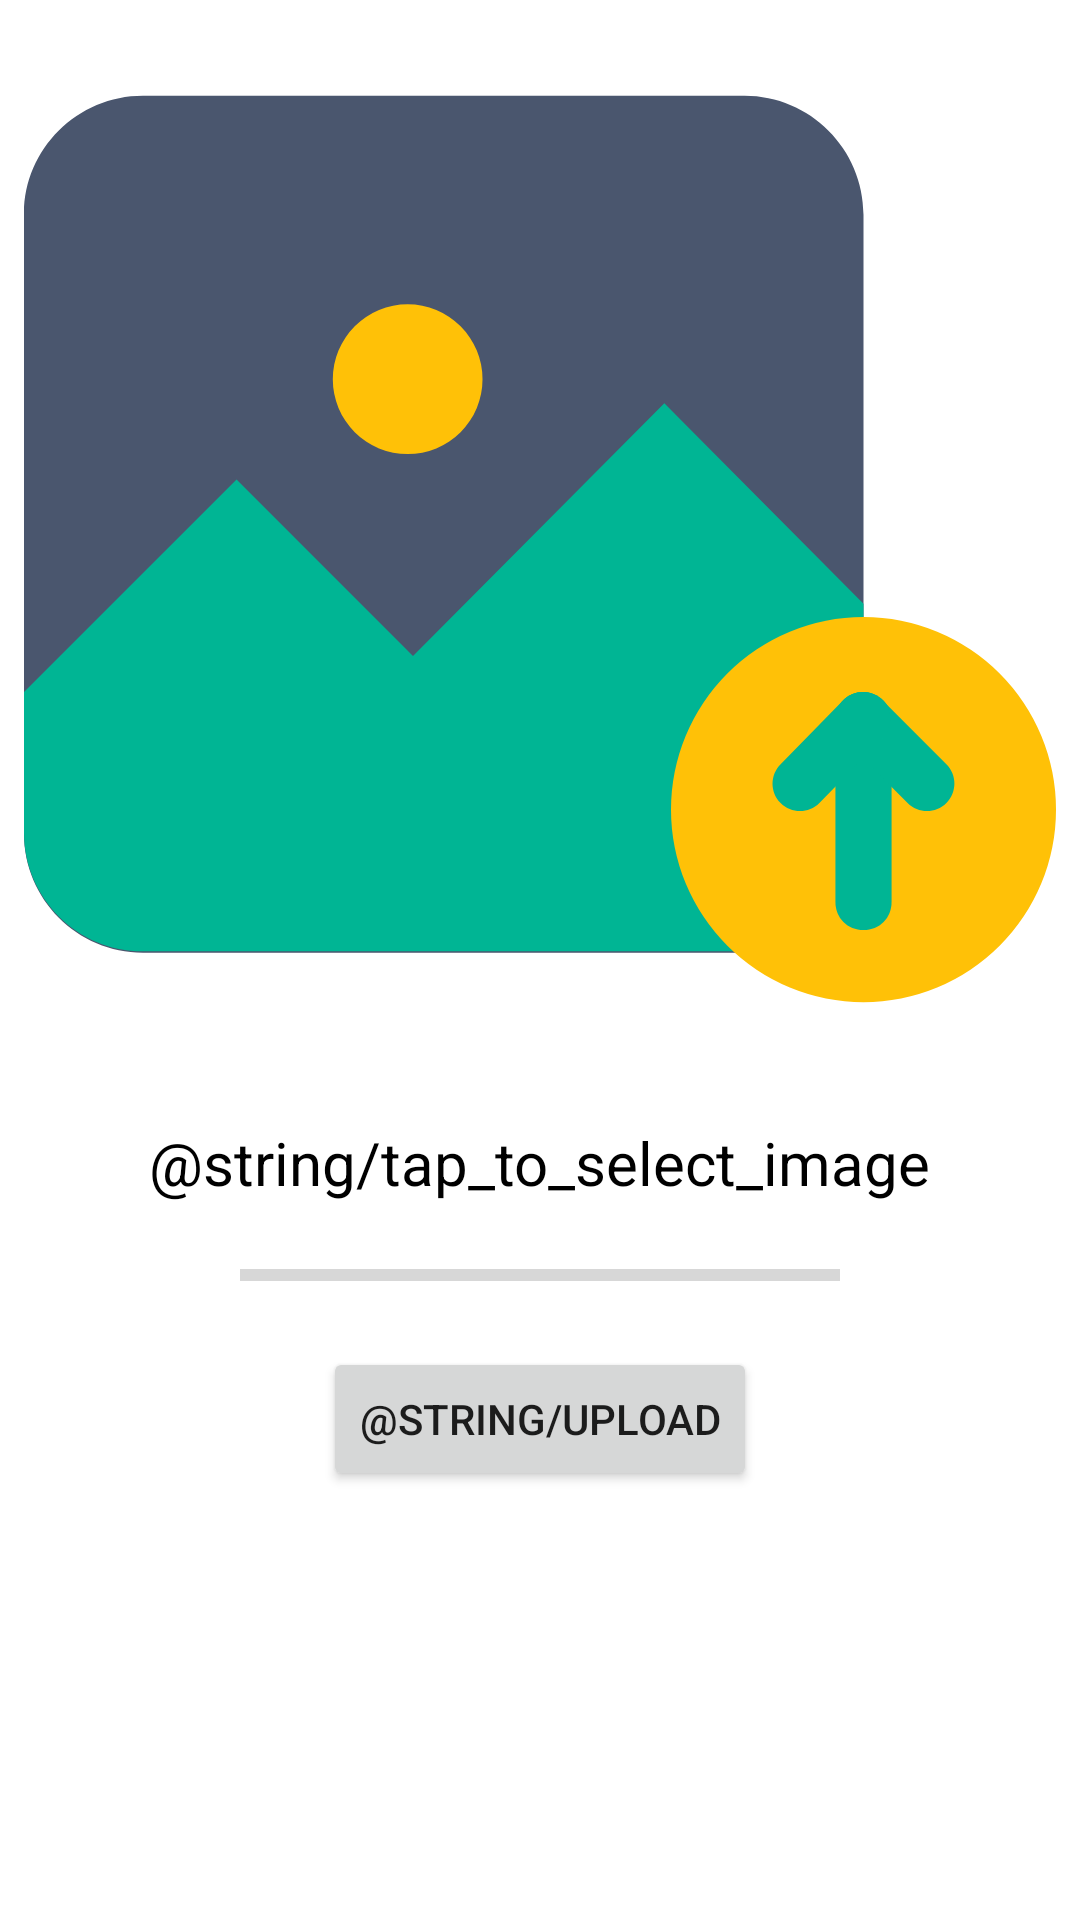

Reconstruct the res/layout file that produces this screen, plus the resources it refers to.
<!-- AndroidManifest.xml: application theme Theme.HomeWork -->
<!-- res/layout/fragment_image_load.xml -->
<?xml version="1.0" encoding="utf-8"?>
<LinearLayout xmlns:android="http://schemas.android.com/apk/res/android"
    xmlns:app="http://schemas.android.com/apk/res-auto"
    xmlns:tools="http://schemas.android.com/tools"
    android:layout_width="match_parent"
    android:layout_height="match_parent"
    android:orientation="vertical">


    <ImageView
        android:id="@+id/image"
        android:layout_width="match_parent"
        android:layout_height="350dp"
        android:layout_margin="8dp"
        app:srcCompat="@drawable/ic_upload" />

    <TextView
        android:id="@+id/hint"
        android:layout_width="wrap_content"
        android:layout_height="wrap_content"
        android:layout_gravity="center_horizontal"
        android:layout_margin="8dp"
        android:text="@string/tap_to_select_image"
        android:textColor="@color/black"
        android:textSize="20sp" />

    <ProgressBar
        android:id="@+id/progress_bar"
        style="@style/Widget.AppCompat.ProgressBar.Horizontal"
        android:layout_width="200dp"
        android:layout_height="wrap_content"
        android:layout_gravity="center_horizontal"
        android:layout_margin="8dp"
        android:max="100"
        tools:progress="0" />

    <Button
        android:id="@+id/upload"
        android:layout_width="wrap_content"
        android:layout_height="wrap_content"
        android:layout_gravity="center_horizontal"
        android:layout_margin="8dp"
        android:text="@string/upload"
        app:layout_constraintBottom_toBottomOf="parent"
        app:layout_constraintEnd_toEndOf="parent"
        app:layout_constraintStart_toStartOf="parent" />


</LinearLayout>
<!-- resources referenced by this layout -->
<resources>
  <color name="black">#FF000000</color>
  <!-- drawable ic_upload (drawable) -->
  <vector xmlns:android="http://schemas.android.com/apk/res/android"
      android:width="308.8dp"
      android:height="308.8dp"
      android:viewportWidth="308.8"
      android:viewportHeight="308.8">
    <path
        android:pathData="M35.6,18.8h180c19.6,0 35.6,16 35.6,35.6v185.2c0,19.6 -16,35.6 -35.6,35.6h-180C16,275.2 0,259.2 0,239.6V54C0,34.8 16,18.8 35.6,18.8z"
        android:fillColor="#4A566E"/>
    <path
        android:pathData="M116.4,186.4l-52.8,-52.8L0,197.2v13.2v28.8c0,19.6 16,35.6 35.6,35.6h180c19.6,0 35.6,-16 35.6,-35.6v-28.8v-39.6l-59.6,-60L116.4,186.4z"
        android:fillColor="#00B594"/>
    <path
        android:pathData="M114.8,103.6m-22.4,0a22.4,22.4 0,1 1,44.8 0a22.4,22.4 0,1 1,-44.8 0"
        android:fillColor="#FFC107"/>
    <path
        android:pathData="M251.2,232.4m-57.6,0a57.6,57.6 0,1 1,115.2 0a57.6,57.6 0,1 1,-115.2 0"
        android:fillColor="#FFC107"/>
    <path
        android:pathData="M242.8,205.6c0,-4.8 3.6,-8.4 8.4,-8.4c4.4,0 8.4,3.6 8.4,8.4V260c0,4.8 -3.6,8.4 -8.4,8.4s-8.4,-3.6 -8.4,-8.4V205.6z"
        android:fillColor="#00B594"/>
    <path
        android:pathData="M245.2,211.2c-3.2,-3.2 -3.2,-8.4 0,-11.6s8.4,-3.2 11.6,0l19.2,19.2c3.2,3.2 3.2,8.4 0,11.6s-8.4,3.2 -11.6,0L245.2,211.2z"
        android:fillColor="#00B594"/>
    <path
        android:pathData="M245.2,199.6c3.2,-3.2 8.4,-3.2 11.6,0s3.2,8.4 0,11.6L238,230.4c-3.2,3.2 -8.4,3.2 -11.6,0s-3.2,-8.4 0,-11.6L245.2,199.6z"
        android:fillColor="#00B594"/>
  </vector>
  <style name="Theme.HomeWork" parent="Theme.MaterialComponents.DayNight.DarkActionBar">
          
          <item name="colorPrimary">@color/purple_500</item>
          <item name="colorPrimaryVariant">@color/purple_700</item>
          <item name="colorOnPrimary">@color/white</item>
          
          <item name="colorSecondary">@color/teal_200</item>
          <item name="colorSecondaryVariant">@color/teal_700</item>
          <item name="colorOnSecondary">@color/black</item>
          
          <item name="android:statusBarColor" tools:targetApi="l">?attr/colorPrimaryVariant</item>
          
          <item name="snackbarTextViewStyle">@style/Snackbar.TextView</item>
      </style>
  <color name="purple_500">#FF6200EE</color>
  <color name="purple_700">#FF3700B3</color>
  <color name="white">#FFFFFFFF</color>
  <color name="teal_200">#FF03DAC5</color>
  <color name="teal_700">#FF018786</color>
  <style name="Snackbar.TextView" parent="@style/Widget.MaterialComponents.Snackbar.TextView">
          <item name="android:maxLines">10</item>
      </style>
</resources>
